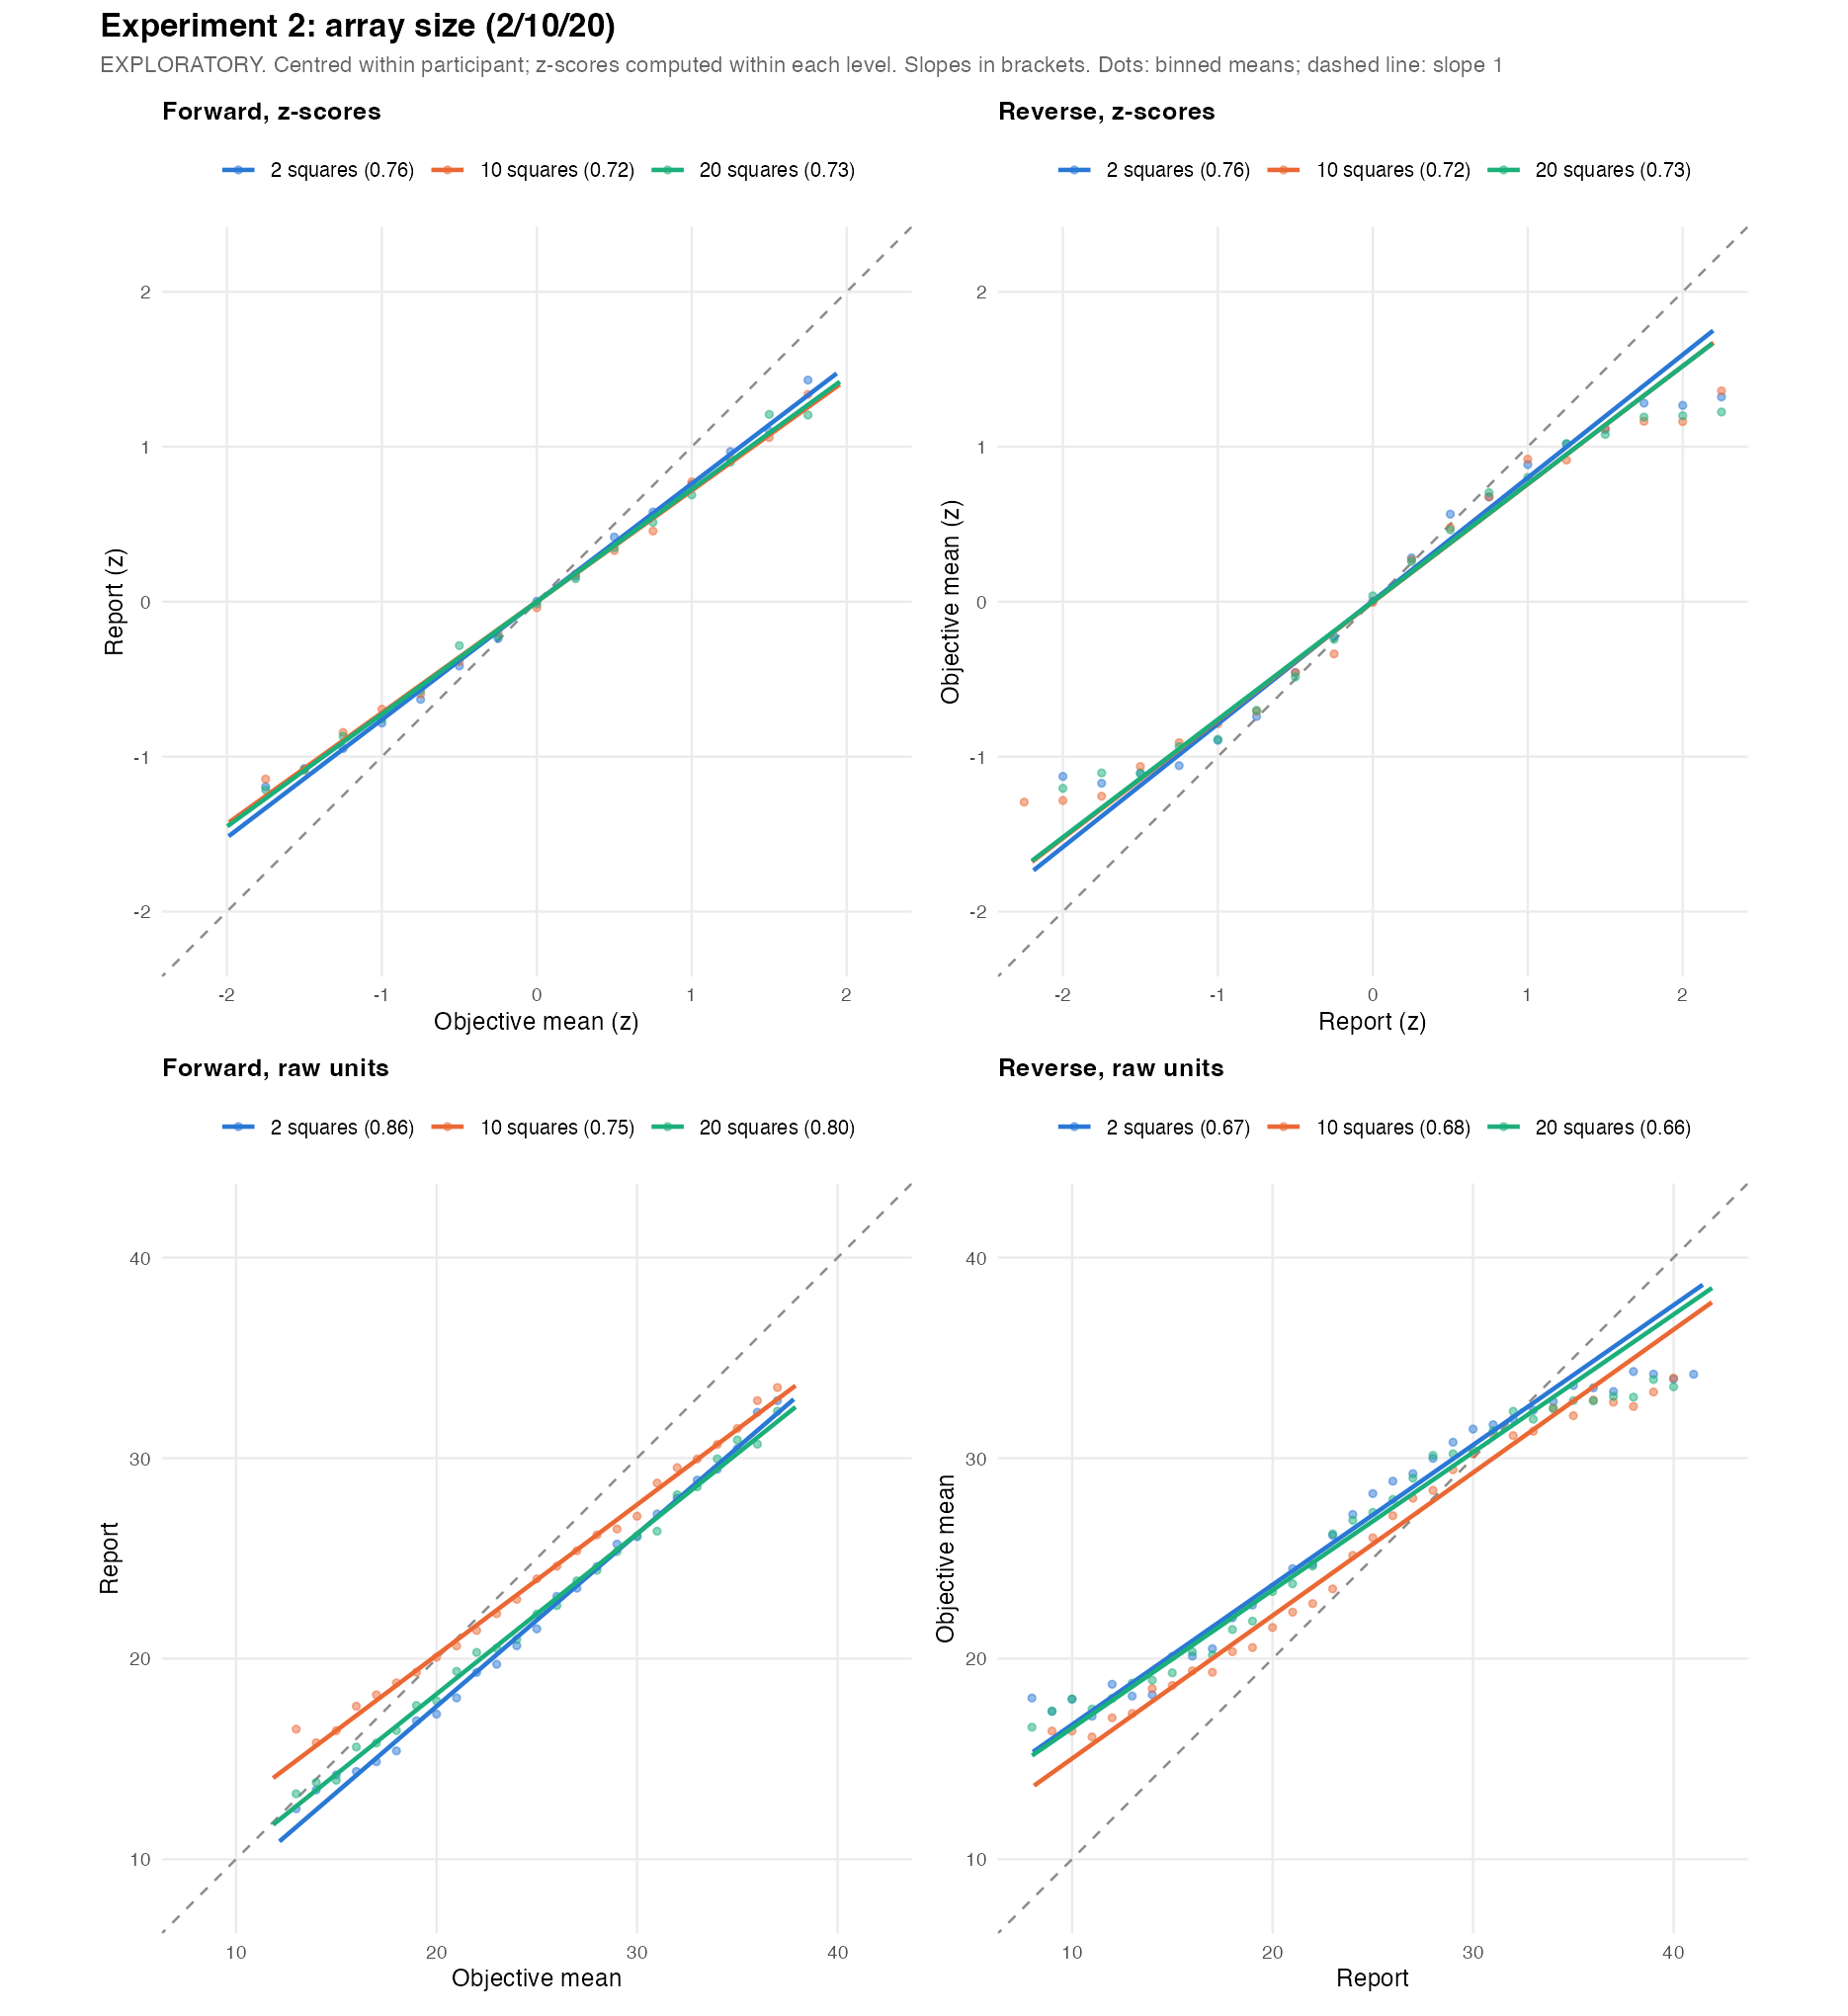

The data file committed next to this chart (first rows):
experiment, level, n_trials, r, sd_true, sd_report, z_forward, z_reverse, raw_forward, raw_reverse
exp2, 2 squares, 5012, 0.7612, 6.535, 7.382, 0.7612, 0.7612, 0.8598, 0.6739
exp2, 10 squares, 5019, 0.7169, 6.61, 6.925, 0.7169, 0.7169, 0.7511, 0.6843
exp2, 20 squares, 5003, 0.7258, 6.59, 7.26, 0.7258, 0.7258, 0.7995, 0.6588
